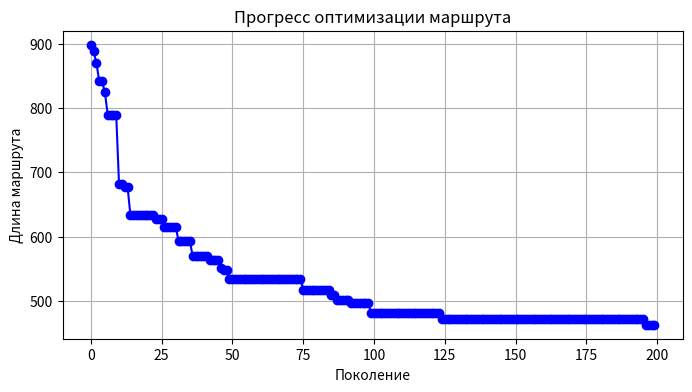
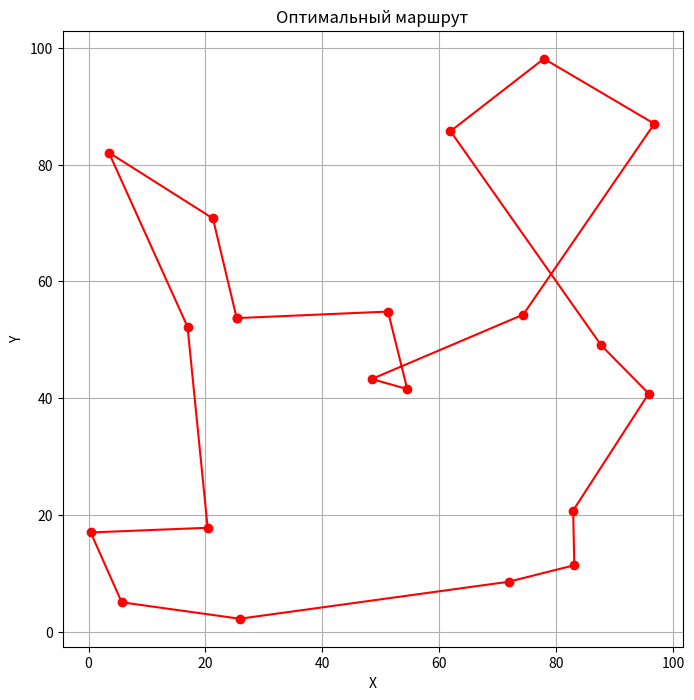

Python code for these plots, in order:
# Импорт необходимых библиотек
import numpy as np              # Для работы с массивами и математическими операциями
import random                   # Для генерации случайных чисел, перемешивания и отбора
import matplotlib.pyplot as plt # Для построения и отображения графиков
from math import sqrt           # Для расчёта евклидова расстояния между городами

# ---------------------------------------------------------------------------------
# Функция generate_cities
# Описание:
#    Генерирует случайное распределение городов на карте.
#
# Аргументы:
#    n_cities  - количество городов.
#    map_size  - размер карты (координаты будут от 0 до map_size).
#
# Возвращает:
#    numpy-массив размером (n_cities x 2), где каждая строка содержит координаты города.
# ---------------------------------------------------------------------------------
def generate_cities(n_cities, map_size=100):
    return np.random.rand(n_cities, 2) * map_size

# ---------------------------------------------------------------------------------
# Функция distance_matrix
# Описание:
#    Вычисляет симметричную матрицу расстояний между всеми городами.
#
# Аргументы:
#    cities - массив координат городов.
#
# Возвращает:
#    Квадратную матрицу размером (n_cities x n_cities), где элемент (i, j) — 
#    расстояние между городами i и j.
# ---------------------------------------------------------------------------------
def distance_matrix(cities):
    n = len(cities)
    dist = np.zeros((n, n))
    # Рассчитываем расстояние только для верхнего треугольника, затем зеркально копируем
    for i in range(n):
        for j in range(i + 1, n):
            dx = cities[i][0] - cities[j][0]
            dy = cities[i][1] - cities[j][1]
            distance = sqrt(dx * dx + dy * dy)
            dist[i][j] = distance
            dist[j][i] = distance
    return dist

# ---------------------------------------------------------------------------------
# Класс GeneticAlgorithmTSP
# Описание:
#    Класс реализует генетический алгоритм для решения задачи коммивояжёра.
#    В процессе работы алгоритма создаётся популяция маршрутов (перестановок городов),
#    затем с помощью операторов селекции, кроссовера и мутации осуществляется эволюция.
# ---------------------------------------------------------------------------------
class GeneticAlgorithmTSP:
    # Конструктор класса. Задаются города и параметры алгоритма.
    def __init__(self, cities, pop_size=50, elite_size=10, mutation_rate=0.01, generations=200):
        """
        cities       - массив координат городов,
        pop_size     - размер популяции (количество маршрутов в каждом поколении),
        elite_size   - число элитных особей (лучшие маршруты будут автоматически сохраняться в следующем поколении),
        mutation_rate- вероятность мутации (обмена городов),
        generations  - количество поколений (итераций эволюции).
        """
        self.cities = cities
        self.dist_matrix = distance_matrix(cities)
        self.pop_size = pop_size
        self.elite_size = elite_size
        self.mutation_rate = mutation_rate
        self.generations = generations

    # ---------------------------------------------------------------------------------
    # Метод initial_population
    # Описание:
    #   Создаёт начальную популяцию, состоящую из случайных маршрутов.
    # ---------------------------------------------------------------------------------
    def initial_population(self):
        population = []
        for _ in range(self.pop_size):
            # Каждый маршрут – это перестановка индексов городов
            individual = list(range(len(self.cities)))
            random.shuffle(individual)  # Перемешиваем для получения случайного маршрута
            population.append(individual)
        return population

    # ---------------------------------------------------------------------------------
    # Метод fitness
    # Описание:
    #   Рассчитывает «приспособленность» (fitness) маршрута как обратную величину от 
    #   полной длины маршрута (считается как циклический маршрут – последний город соединён с первым).
    #   Чем короче маршрут, тем выше его fitness.
    # ---------------------------------------------------------------------------------
    def fitness(self, individual):
        total_dist = 0
        # Проходим по всем городам маршрута; individual[i-1] в Python означает последний элемент, 
        # когда i = 0, что позволяет замкнуть маршрут.
        for i in range(len(individual)):
            total_dist += self.dist_matrix[individual[i - 1]][individual[i]]
        return 1 / total_dist  # Чем меньше total_dist, тем больше fitness

    # ---------------------------------------------------------------------------------
    # Метод selection
    # Описание:
    #   Реализует рулеточный отбор: родительский маршрут выбирается случайно, 
    #   но с вероятностью, пропорциональной его fitness.
    # ---------------------------------------------------------------------------------
    def selection(self, population):
        fitnesses = [self.fitness(ind) for ind in population]
        total_fitness = sum(fitnesses)
        probs = [f / total_fitness for f in fitnesses]
        # Выбираем двух родителей с использованием рассчитанных вероятностей
        parents = random.choices(population, weights=probs, k=2)
        return parents

    # ---------------------------------------------------------------------------------
    # Метод crossover
    # Описание:
    #   Упорядоченный кроссовер (OX): выбирается случайный отрезок родителя 1, 
    #   затем оставшиеся города заполняются в порядке их появления во втором родителе, 
    #   сохраняя порядок и расклад.
    # ---------------------------------------------------------------------------------
    def crossover(self, parent1, parent2):
        size = len(parent1)
        start, end = sorted(random.sample(range(size), 2))  # Выбираем случайный сегмент
        child = [None] * size
        # Копируем отрезок родителя 1 в ребёнка
        child[start:end] = parent1[start:end]
        ptr = end
        # Заполняем оставшиеся места городами из родителя 2, если их там ещё нет
        for city in parent2:
            if city not in child:
                if ptr >= size:
                    ptr = 0  # Если достигли конца, начинаем с начала
                child[ptr] = city
                ptr += 1
        return child

    # ---------------------------------------------------------------------------------
    # Метод mutate
    # Описание:
    #   Реализует мутацию маршрута: с вероятностью mutation_rate происходит обмен
    #   двух случайно выбранных городов, что помогает поддерживать генетическое разнообразие.
    # ---------------------------------------------------------------------------------
    def mutate(self, individual):
        if random.random() < self.mutation_rate:
            i, j = random.sample(range(len(individual)), 2)
            individual[i], individual[j] = individual[j], individual[i]
        return individual

    # ---------------------------------------------------------------------------------
    # Метод next_generation
    # Описание:
    #   Создаёт новое поколение, начиная с элитных особей (самых лучших маршрутов).
    #   Затем оставшиеся места заполняются потомками, полученными через процесс селекции,
    #   кроссовера и мутации.
    # ---------------------------------------------------------------------------------
    def next_generation(self, current_population):
        # Сортируем популяцию по fitness (от лучшего к худшему)
        population_sorted = sorted(current_population, key=self.fitness, reverse=True)
        # Сохраняем элиту: лучшие elite_size особей остаются неизменными
        new_population = population_sorted[:self.elite_size]
        # Заполняем оставшуюся часть популяции потомками
        for _ in range(self.pop_size - self.elite_size):
            parent1, parent2 = self.selection(population_sorted)
            child = self.crossover(parent1, parent2)
            child = self.mutate(child)
            new_population.append(child)
        return new_population

    # ---------------------------------------------------------------------------------
    # Метод run
    # Описание:
    #   Запускает генетический алгоритм на протяжении заданного числа поколений.
    #   В каждом поколении вычисляется лучший маршрут и его длина.
    #   В процессе ведётся запись динамики улучшения маршрута.
    # ---------------------------------------------------------------------------------
    def run(self):
        population = self.initial_population()
        progress = []  # Список для отслеживания длины лучшего маршрута в каждом поколении
        best_distance = float('inf')
        best_route = None

        for gen in range(self.generations):
            population = self.next_generation(population)
            # Определяем лучшего кандидата (маршрут с максимальной fitness)
            current_best = max(population, key=self.fitness)
            current_distance = 1 / self.fitness(current_best)
            progress.append(current_distance)
            # Если текущий лучший маршрут лучше предыдущего, обновляем итоговый маршрут
            if current_distance < best_distance:
                best_distance = current_distance
                best_route = current_best
            print(f"Поколение {gen+1}/{self.generations}: Длина маршрута = {current_distance:.2f}")
        return best_route, best_distance, progress

# ---------------------------------------------------------------------------------
# Функция plot_progress
# Описание:
#    Строит график, показывающий, как улучшалась длина лучшего маршрута
#    от поколения к поколению.
# ---------------------------------------------------------------------------------
def plot_progress(progress):
    plt.figure(figsize=(8, 4))
    plt.plot(progress, marker='o', linestyle='-', color='b')
    plt.title("Прогресс оптимизации маршрута")
    plt.xlabel("Поколение")
    plt.ylabel("Длина маршрута")
    plt.grid(True)
    plt.show()

# ---------------------------------------------------------------------------------
# Функция plot_route
# Описание:
#    Строит 2D-карту с оптимальным маршрутом.
#    Маршрут закрывается (последний город соединяется с первым).
# ---------------------------------------------------------------------------------
def plot_route(cities, route):
    plt.figure(figsize=(8, 8))
    # Замыкаем маршрут, добавляя первый город в конец
    route_extended = route + [route[0]]
    # Извлекаем координаты городов согласно порядку в маршруте
    route_cities = cities[np.array(route_extended)]
    plt.plot(route_cities[:, 0], route_cities[:, 1], 'o-', color='r')
    plt.title("Оптимальный маршрут")
    plt.xlabel("X")
    plt.ylabel("Y")
    plt.grid(True)
    plt.show()

# ---------------------------------------------------------------------------------
# Основной блок программы для запуска генетического алгоритма TSP
# ---------------------------------------------------------------------------------
if __name__ == "__main__":
    print("Генетический алгоритм для решения задачи коммивояжёра (TSP)")

    # Ввод параметров пользователем (если ввод некорректный — используются значения по умолчанию)
    try:
        n_cities = int(input("Введите количество городов (например, 20): "))
    except Exception as e:
        n_cities = 20
        print("Некорректный ввод. Используем значение по умолчанию: 20")

    try:
        pop_size = int(input("Введите размер популяции (например, 50): "))
    except Exception as e:
        pop_size = 50
        print("Некорректный ввод. Используем значение по умолчанию: 50")

    try:
        elite_size = int(input("Введите количество элитных особей (например, 10): "))
    except Exception as e:
        elite_size = 10
        print("Некорректный ввод. Используем значение по умолчанию: 10")

    try:
        mutation_rate = float(input("Введите вероятность мутации (например, 0.01): "))
    except Exception as e:
        mutation_rate = 0.01
        print("Некорректный ввод. Используем значение по умолчанию: 0.01")

    try:
        generations = int(input("Введите количество поколений (например, 200): "))
    except Exception as e:
        generations = 200
        print("Некорректный ввод. Используем значение по умолчанию: 200")

    # Генерация случайных городов на карте
    cities = generate_cities(n_cities)

    # Инициализация генетического алгоритма с указанными параметрами
    ga_tsp = GeneticAlgorithmTSP(cities, pop_size, elite_size, mutation_rate, generations)
    
    # Запуск алгоритма: получение лучшего маршрута, его расстояния и динамики улучшения
    best_route, best_distance, progress = ga_tsp.run()

    # Вывод оптимального маршрута и его длины
    print("\nЛучший найденный маршрут:")
    print(best_route)
    print(f"Длина маршрута: {best_distance:.2f}")

    # Визуализация результатов:
    # 1. График прогресса (улучшения длины маршрута от поколения к поколению)
    plot_progress(progress)
    # 2. Отображение оптимального маршрута на карте
    plot_route(cities, best_route)
